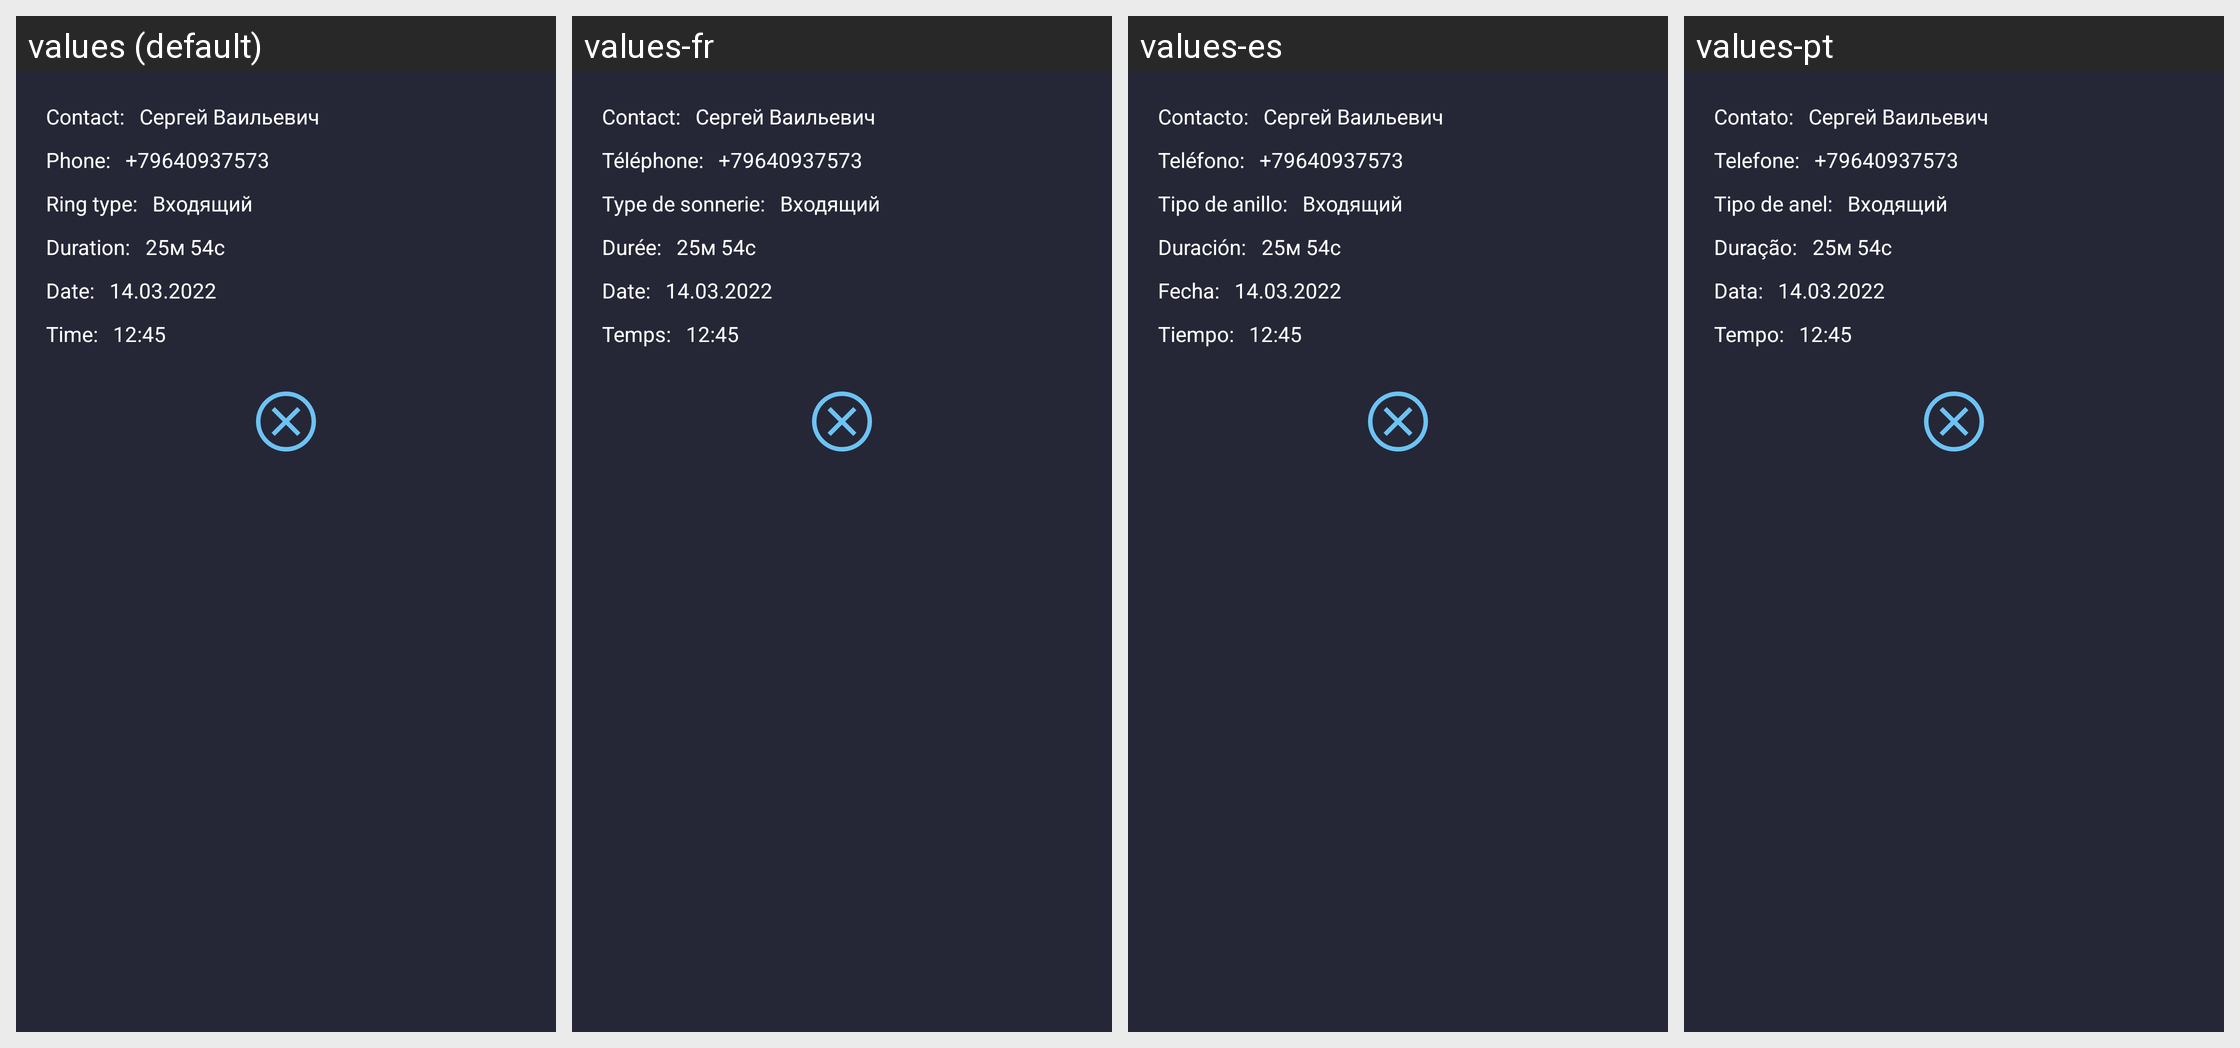

Translations of the strings shown on this Android screen, per locale in the grid:
Android screen res/layout/fragment_detail_phone_talk.xml rendered under 4 locales, left to right: values (default), values-fr, values-es, values-pt. Device: Nexus 5 (rendered at 1080×1920; each locale shown at half size, 540×960, under a caption strip naming it); theme Theme.CallStatistics.
Other locales in the repository, not shown: values-de, values-in, values-it, values-ja, values-ko, values-ru, values-th, values-tr, values-zh.
Strings drawn on this screen, with the default value and each locale's value (text and hints the layout hard-codes, and strings that could not be matched under every locale, appear in the picture but are not listed):

label_contact_with_colon
  values: Contact:
  values-fr: Contact:
  values-es: Contacto:
  values-pt: Contato:

label_phone_number_with_colon
  values: Phone:
  values-fr: Téléphone:
  values-es: Teléfono:
  values-pt: Telefone:

label_type_with_colon
  values: Ring type:
  values-fr: Type de sonnerie:
  values-es: Tipo de anillo:
  values-pt: Tipo de anel:

label_duration_with_colon
  values: Duration:
  values-fr: Durée:
  values-es: Duración:
  values-pt: Duração:

label_date_with_colon
  values: Date:
  values-fr: Date:
  values-es: Fecha:
  values-pt: Data:

label_time_with_colon
  values: Time:
  values-fr: Temps:
  values-es: Tiempo:
  values-pt: Tempo:
